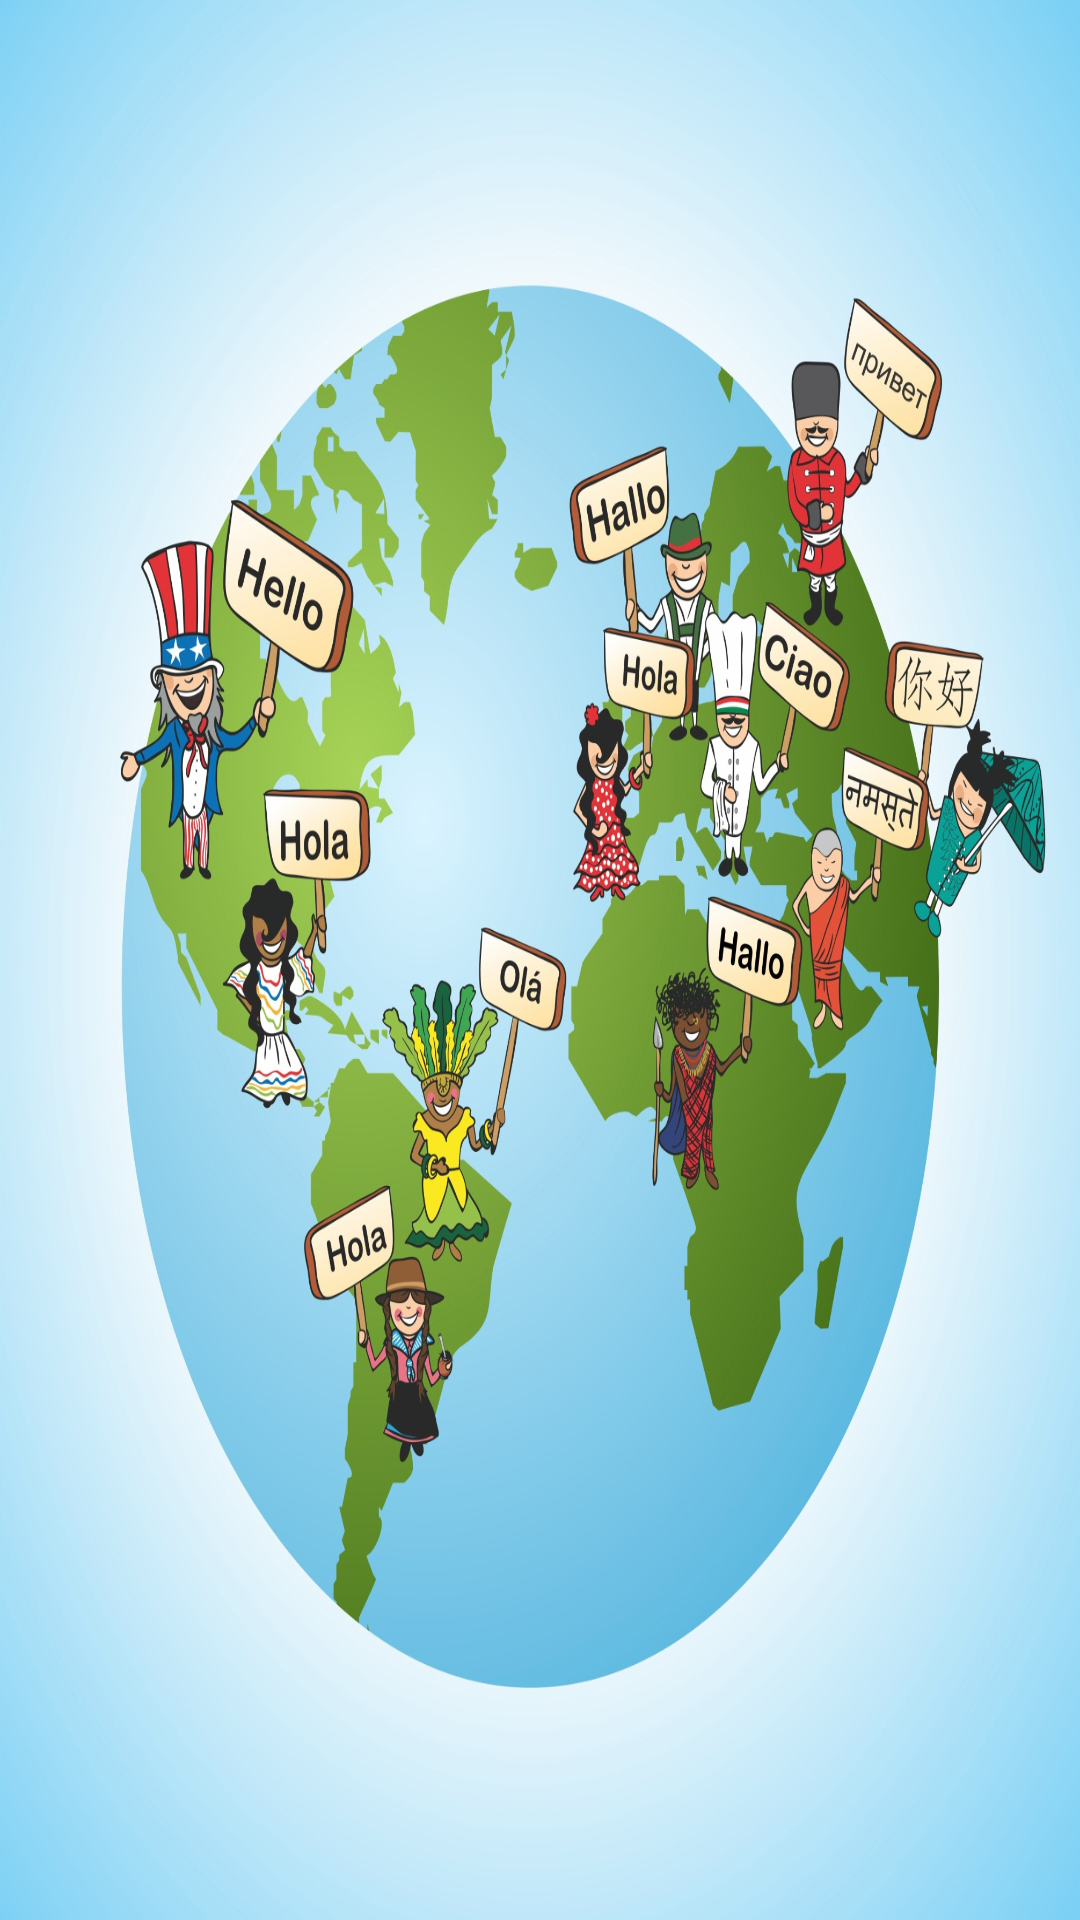

Produce the Android XML layout that renders to this screen, including the resource entries it uses.
<!-- AndroidManifest.xml: activity theme Theme.AppCompat.Light.NoActionBar -->
<!-- res/layout/activity_loading.xml -->
<?xml version="1.0" encoding="utf-8"?>
<RelativeLayout xmlns:android="http://schemas.android.com/apk/res/android"
    xmlns:app="http://schemas.android.com/apk/res-auto"
    xmlns:tools="http://schemas.android.com/tools"
    android:layout_width="match_parent"
    android:layout_height="match_parent"
    android:background="@drawable/background"
    tools:context=".LoadingActivity">

    <ProgressBar
        android:id="@+id/progress_Bar"
        style="?android:attr/progressBarStyle"
        android:layout_width="200dp"
        android:layout_height="wrap_content"
        android:layout_marginLeft="70dp"
        android:layout_marginTop="150dp"
        android:indeterminate = "true"
        android:max="100"
        android:minWidth="200dp"
        android:minHeight="50dp"
        android:visibility="visible"
        android:layout_centerInParent="true"
        android:progress="0"
        android:layout_marginStart="70dp" />

    
    <TextView
        android:id="@+id/text_view"
        android:layout_width="wrap_content"
        android:layout_height="wrap_content"
        android:layout_below="@+id/progress_Bar"
        android:layout_centerHorizontal="true" />


</RelativeLayout>
<!-- resources referenced by this layout -->
<resources>
  <!-- drawable background: jpg bitmap (drawable, 449033 bytes) -->
</resources>
